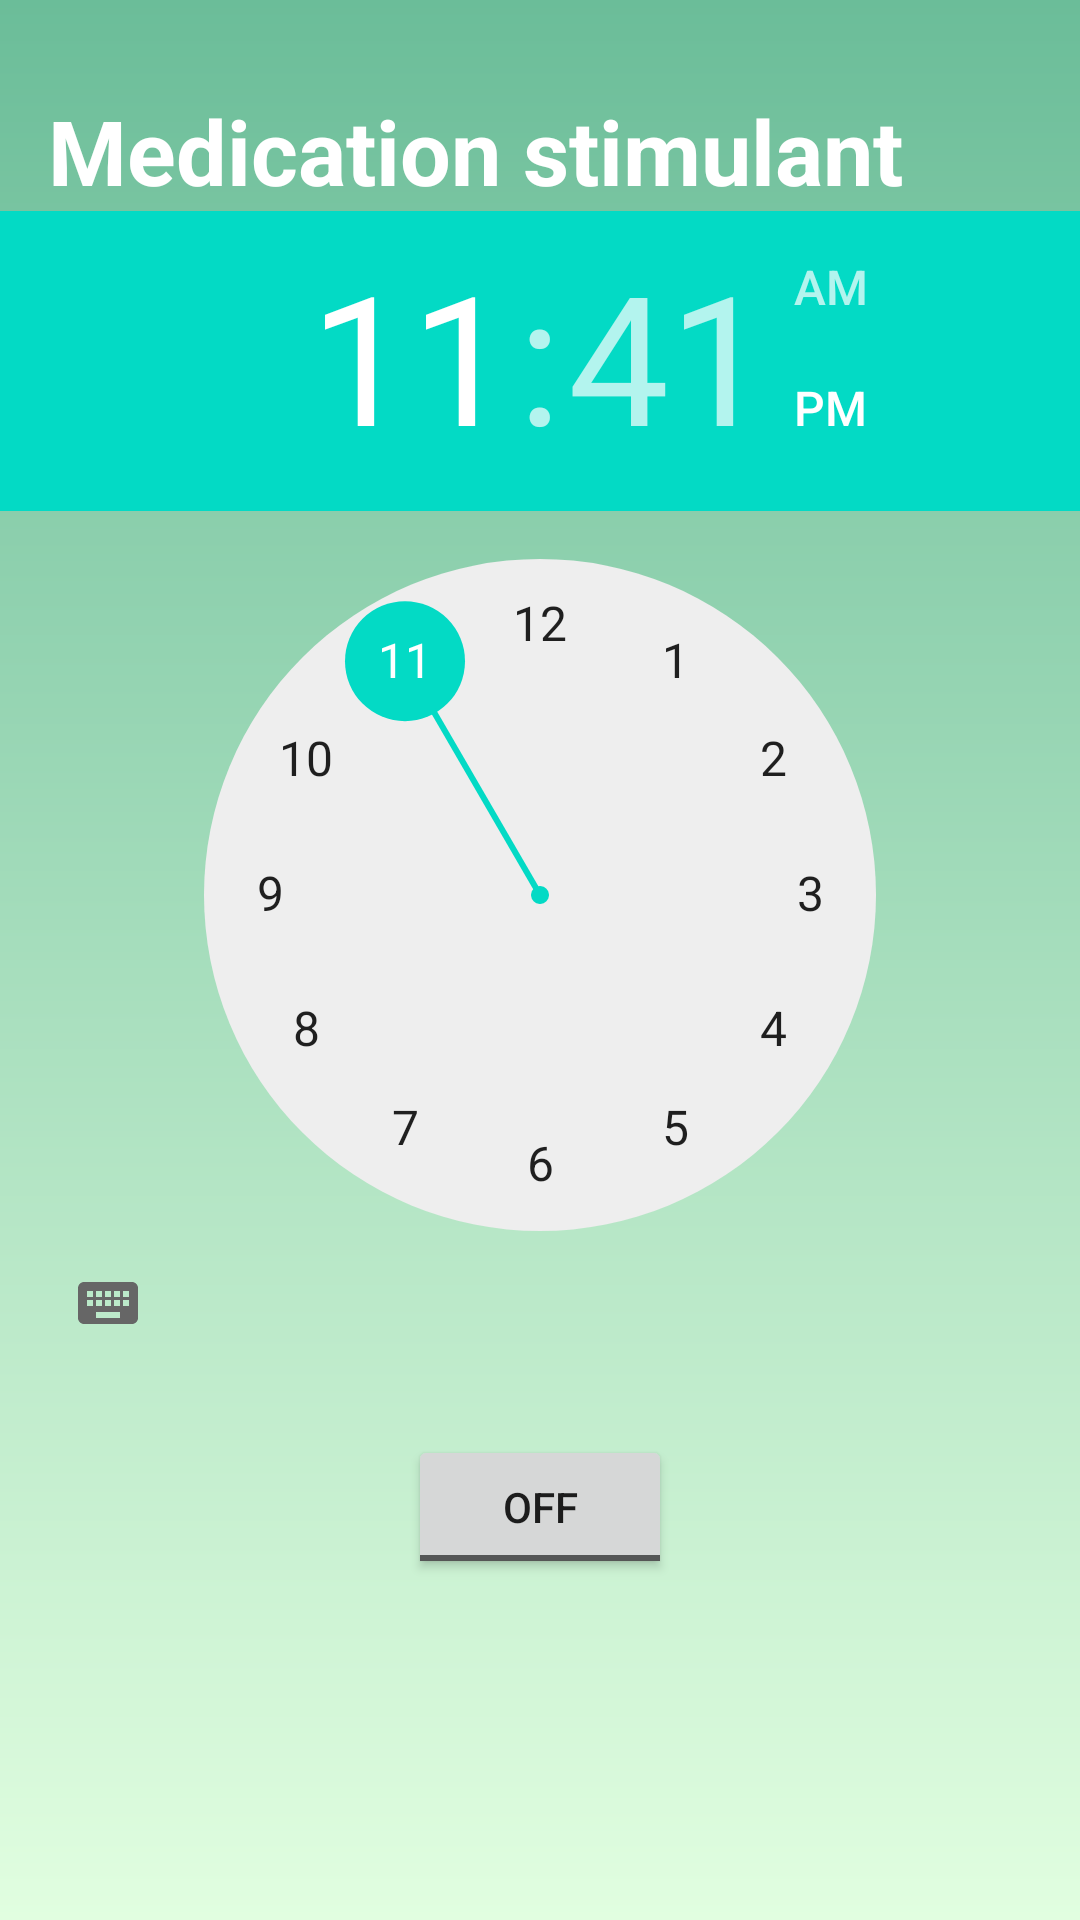

Layout XML and referenced resources for this Android screen:
<!-- AndroidManifest.xml: application theme Theme.Projet -->
<!-- res/layout/fragment_medication_stimulant.xml -->
<?xml version="1.0" encoding="utf-8"?>
    <LinearLayout
        xmlns:android="http://schemas.android.com/apk/res/android"
        xmlns:app="http://schemas.android.com/apk/res-auto"
        xmlns:tools="http://schemas.android.com/tools"
        android:layout_width="match_parent"
        android:layout_height="match_parent"
        style="@style/ScreenBackground"
        android:orientation="vertical"
        tools:context=".Medication_stimulant">

    <ImageView
        android:id="@+id/return_back"
        android:layout_width="wrap_content"
        android:layout_height="wrap_content"
        android:padding="15dp"
        android:src="@drawable/ic_back"
        app:layout_constraintStart_toStartOf="parent"
        app:layout_constraintTop_toTopOf="parent" />

        <TextView
            android:id="@+id/textPhone"
            android:layout_width="wrap_content"
            android:layout_height="wrap_content"
            android:layout_marginStart="16dp"
            android:text="@string/Medication_stimulant"
            android:textColor="@color/white"
            android:textSize="30sp"
            android:textStyle="bold"
            app:layout_constraintStart_toStartOf="parent"
            app:layout_constraintTop_toBottomOf="@+id/return_back" />

    <TimePicker
        android:id="@+id/timePicker"
        android:layout_width="wrap_content"
        android:layout_height="wrap_content"
        android:layout_gravity="center" />

    <ToggleButton
        android:id="@+id/toggle"
        android:layout_width="wrap_content"
        android:layout_height="wrap_content"
        android:layout_margin="20dp"
        android:layout_gravity="center"
        android:checked="false"
        android:onClick="onToggleClicked"/>
    </LinearLayout>
<!-- resources referenced by this layout -->
<resources>
  <color name="white">#FFFFFFFF</color>
  <string name="Medication_stimulant">Medication stimulant</string>
  <style name="ScreenBackground"><item name="android:background">@drawable/back_3</item></style>
  <style name="Theme.Projet" parent="Theme.MaterialComponents.DayNight.NoActionBar">
          
          <item name="colorPrimary">@color/green</item>
          <item name="colorPrimaryVariant">@color/green</item>
          <item name="colorOnPrimary">@color/white</item>
          
          <item name="colorSecondary">@color/teal_200</item>
          <item name="colorSecondaryVariant">@color/teal_700</item>
          <item name="colorOnSecondary">@color/black</item>
          
          <item name="android:statusBarColor" tools:targetApi="l">?attr/colorPrimaryVariant</item>
          
      </style>
  <!-- drawable back_3 (drawable) -->
  <shape xmlns:android="http://schemas.android.com/apk/res/android">
      <gradient
          android:angle="260"
          android:endColor="@color/green_2"
          android:startColor="@color/green" />
  
  </shape>
  <color name="green">#6BBD99</color>
  <color name="teal_200">#FF03DAC5</color>
  <color name="teal_700">#FF018786</color>
  <color name="black">#FF000000</color>
  <color name="green_2">#E1FEE0</color>
</resources>
